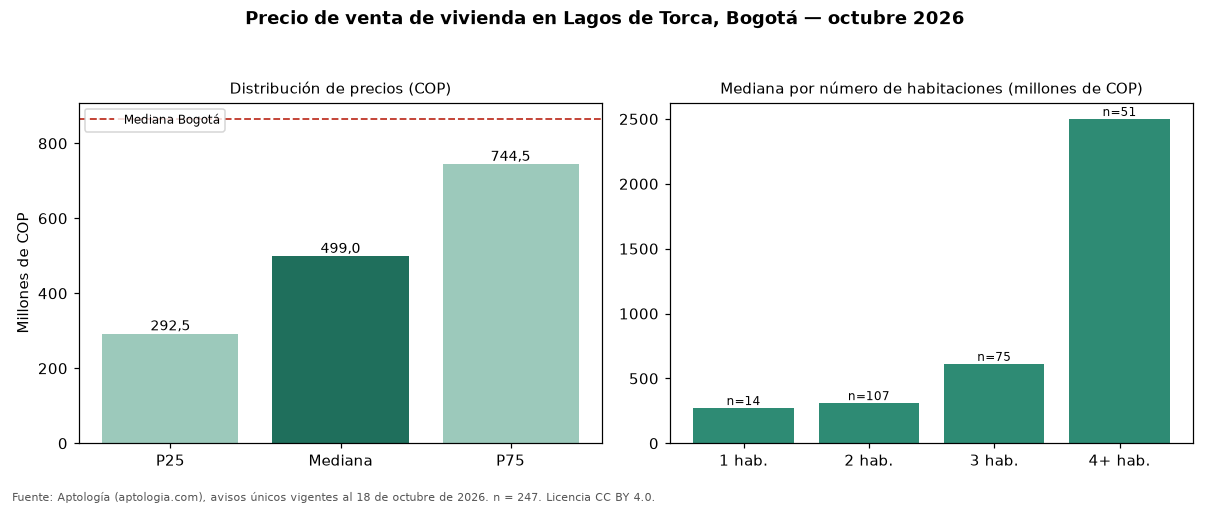

The table this chart was drawn from, first rows:
seccion, metrica, valor_cop, n
precio, p25, 292500000, 247
precio, mediana, 499000000, 247
precio, p75, 744500000, 247
cop_por_m2, p25, 5636847, 247
cop_por_m2, mediana, 6785714, 247
cop_por_m2, p75, 8045635, 247
area, area_mediana_m2, 65.0, 247
habitaciones, 1, 272000000, 14
habitaciones, 2, 310000000, 107
habitaciones, 3, 612000000, 75
habitaciones, 4+, 2500000000, 51
administracion, mediana, 280000, 179
estrato, moda, 4, 
parqueadero, porcentaje_con_parqueadero, 62.3, 247
ciudad, mediana_ciudad, 865000000, 54235
ciudad, mediana_cop_por_m2_ciudad, 6557377, 54235
